Photos from the image-classification dataset "archive (17)" in the GitHub repository Shridharpatil30/Fake-currency-detection-using-image-processing. Its 5 classes are: 100 rupee note, 200 rupee note, 50 rupee note, 10 rupee note, 20 rupee note.

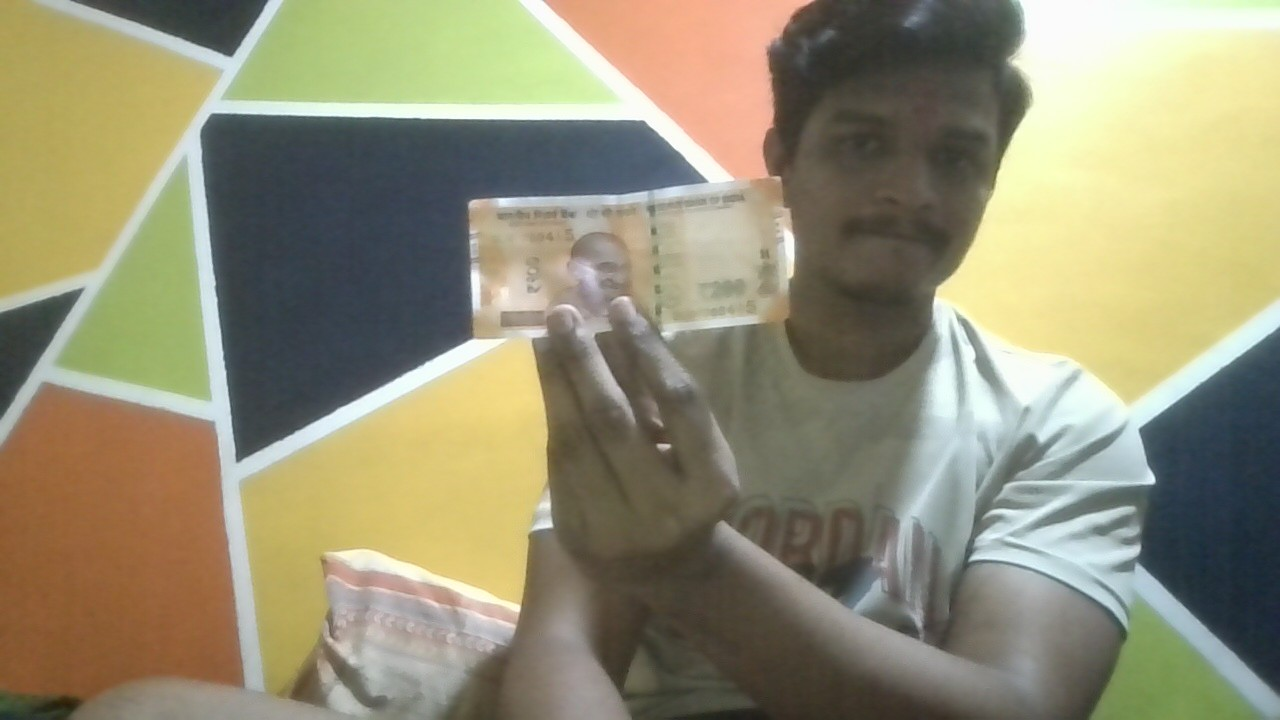
Label: 200 rupee note

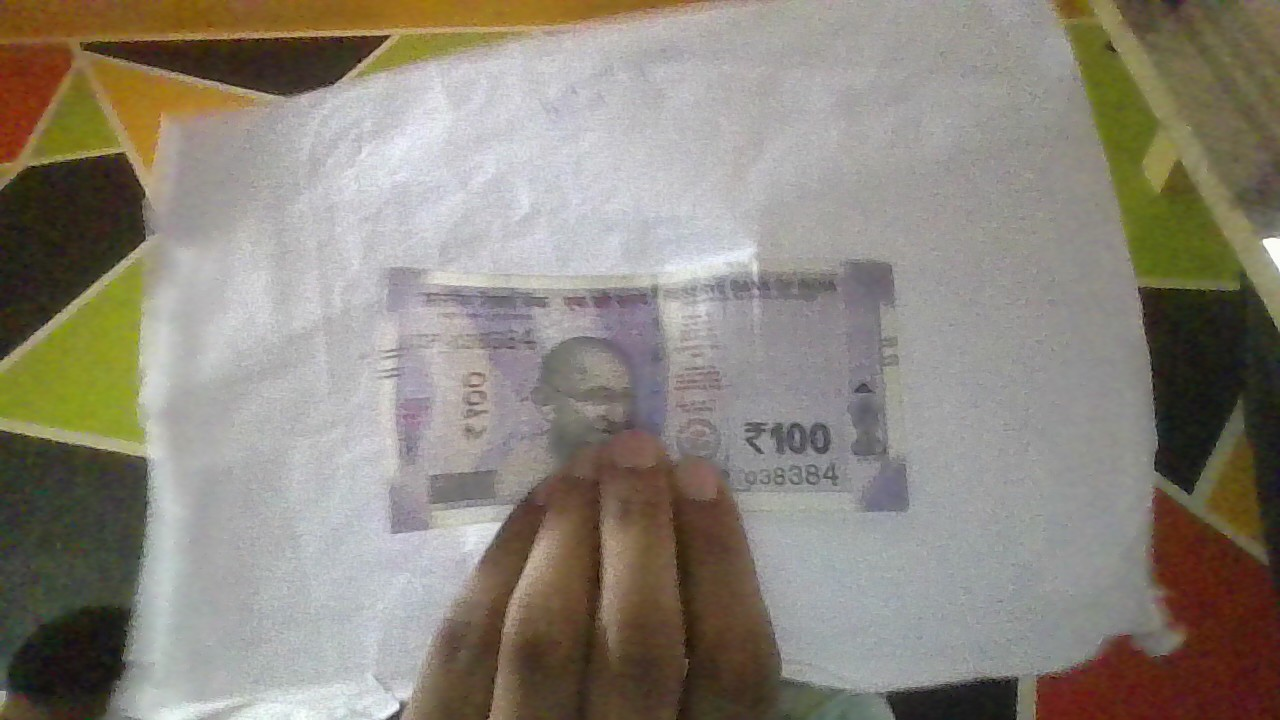
Label: 100 rupee note

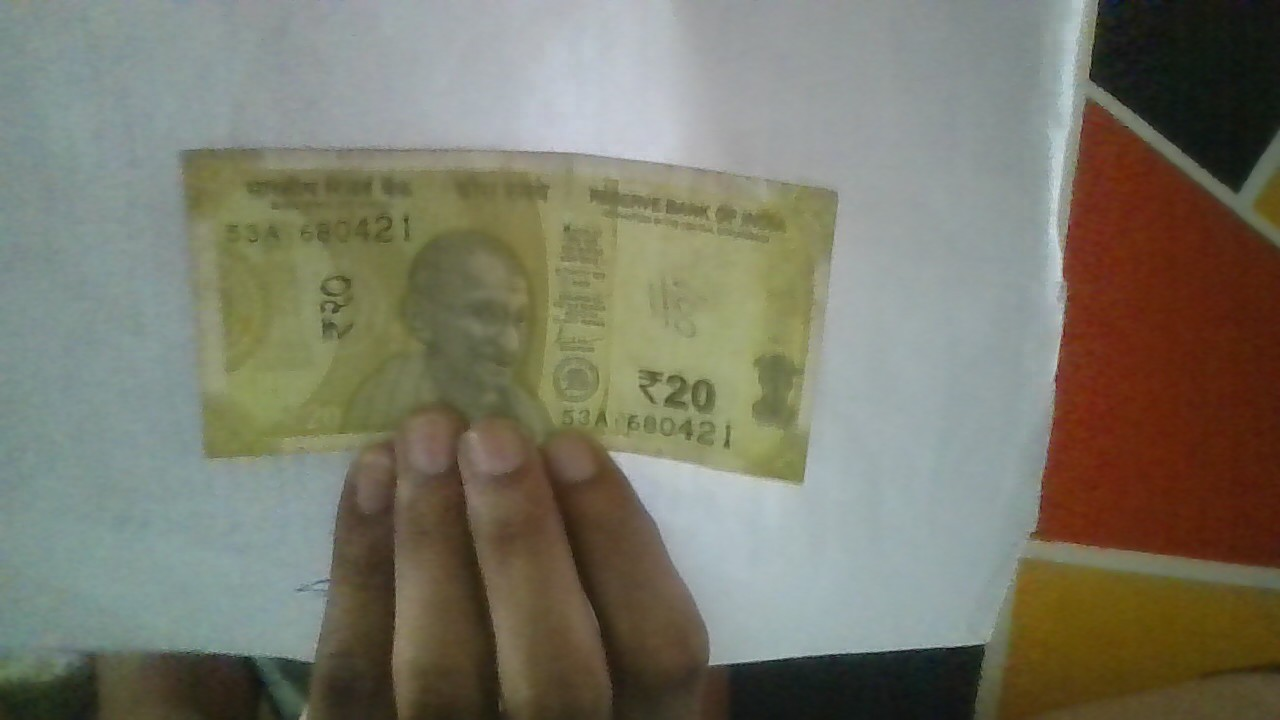
Label: 20 rupee note

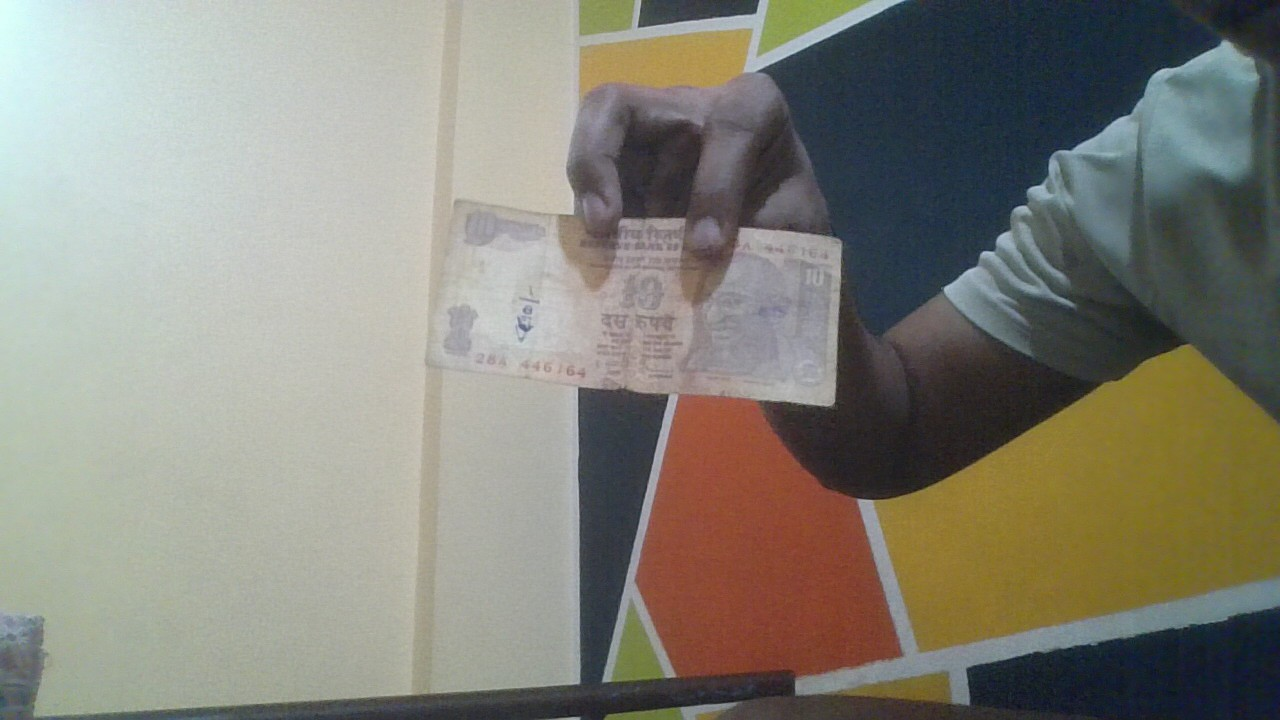
Label: 10 rupee note

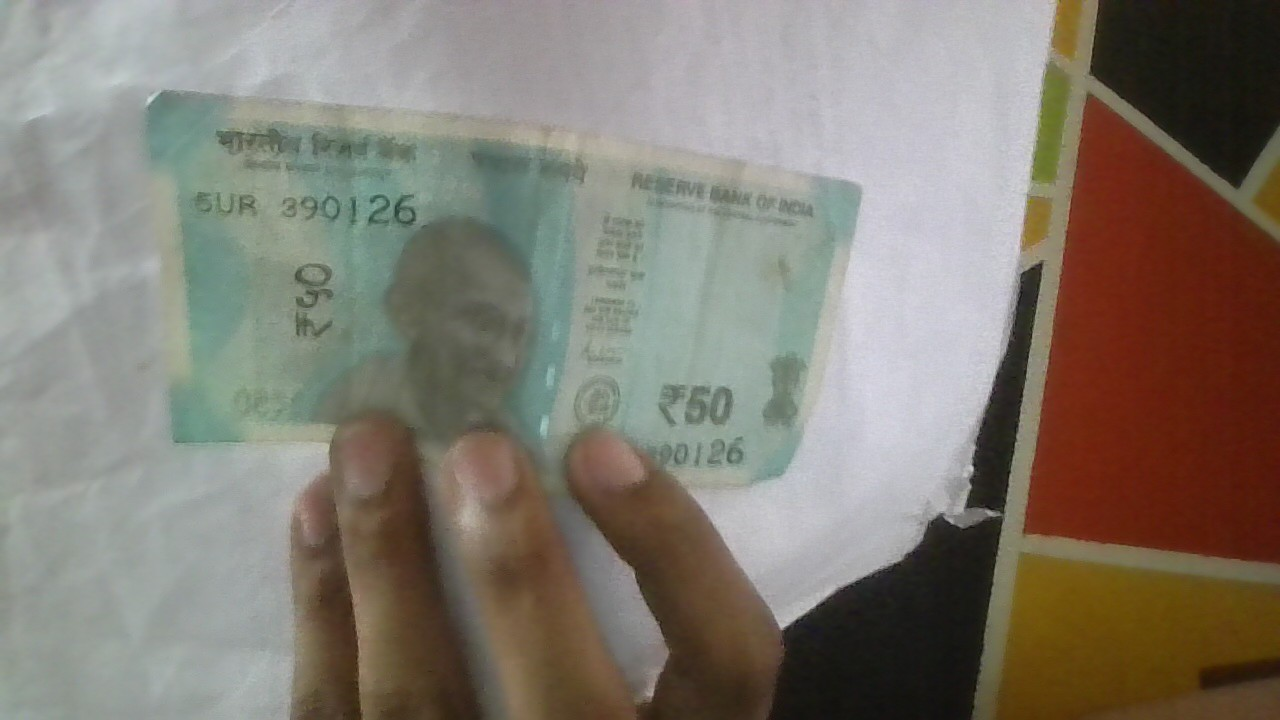
Label: 50 rupee note

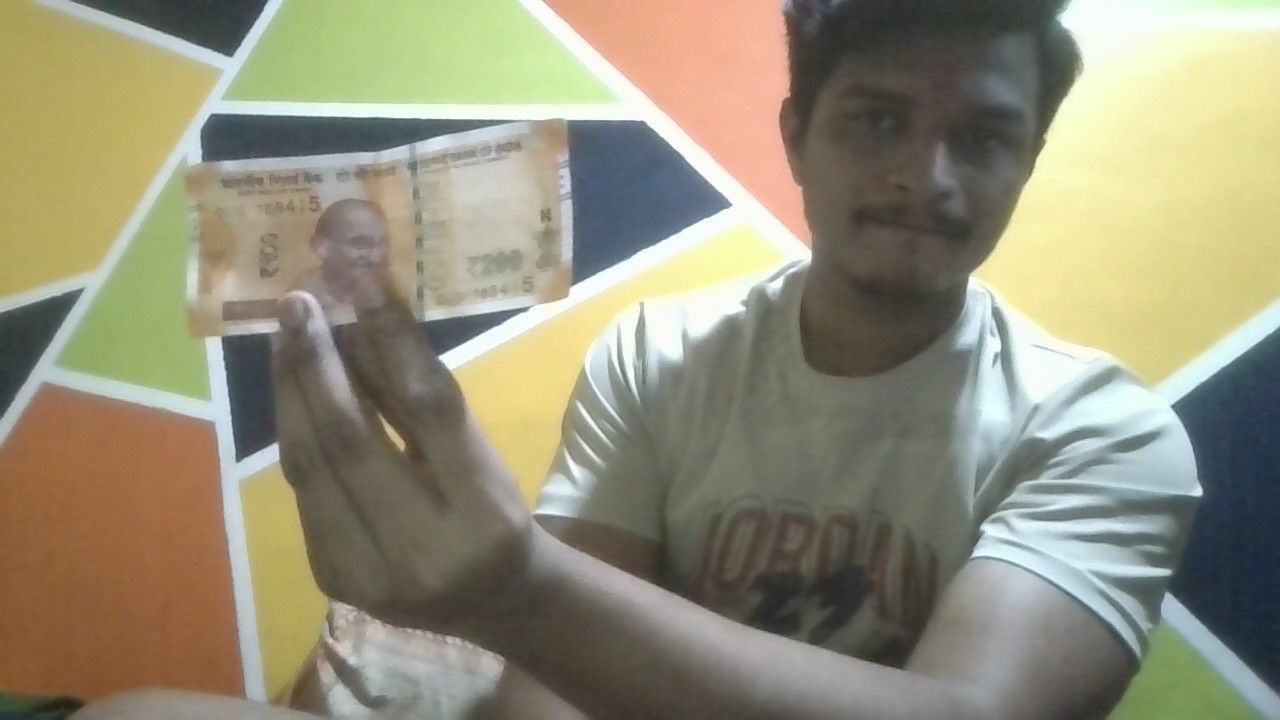
Label: 200 rupee note
